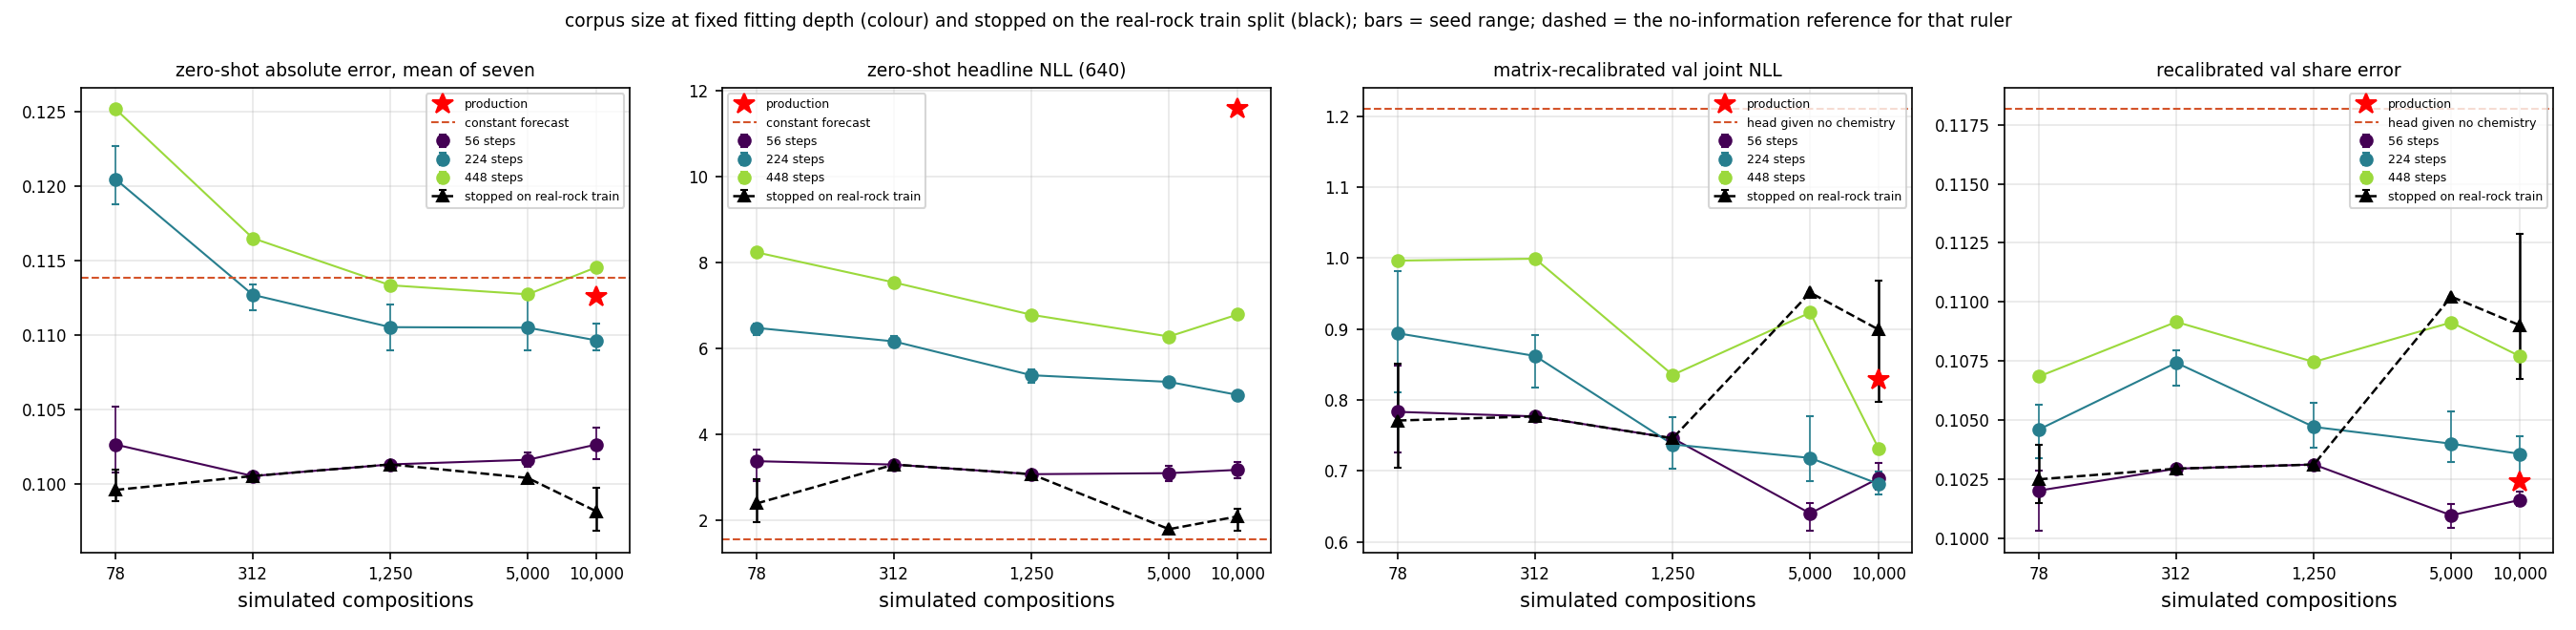

Source data for this figure (header and first rows):
series, n_bulks, depth, seed, tag, rule, steps, mae_fsp, mae_px, mae_amp, mae_bi, mae_ol, mae_opq, mae_q, mae_mean, auroc_mean, headline_nll, zero_shot_val_joint, recal_val_joint, recal_share_mae, val_mae_fsp, val_mae_px, val_mae_amp, val_mae_bi
grid, 78, 24, 0, depth24_allrock_n78, val, 24, 0.1214, 0.08478, 0.1243, 0.07184, 0.09974, 0.06607, 0.1388, 0.101, 0.7615, 2.262, 2.932, 0.8518, 0.104, 0.1526, 0.0845, 0.1179, 0.1069
grid, 78, 56, 0, depth56_allrock_n78, val, 56, 0.1248, 0.07311, 0.1045, 0.07652, 0.09768, 0.07255, 0.1651, 0.102, 0.756, 3.563, 4.488, 0.8487, 0.1029, 0.1536, 0.08301, 0.1052, 0.1096
grid, 78, 56, 1, depth56_allrock_n78_seed1, val, 40, 0.1192, 0.07818, 0.1105, 0.07122, 0.09652, 0.06762, 0.1622, 0.1008, 0.7512, 2.905, 3.528, 0.7266, 0.1003, 0.1476, 0.08275, 0.1094, 0.1051
grid, 78, 56, 2, depth56_allrock_n78_seed2, val, 56, 0.1241, 0.07816, 0.1066, 0.07712, 0.09856, 0.07587, 0.1761, 0.1052, 0.7479, 3.653, 4.425, 0.7749, 0.1029, 0.1517, 0.08416, 0.1094, 0.1088
grid, 78, 112, 0, depth112_allrock_n78, val, 56, 0.1248, 0.07311, 0.1045, 0.07652, 0.09768, 0.07255, 0.1651, 0.102, 0.756, 3.563, 4.488, 0.8487, 0.1029, 0.1536, 0.08301, 0.1052, 0.1096
final, 78, 112, 0, final112_allrock_n78, final, 112, 0.1408, 0.07451, 0.111, 0.07532, 0.1049, 0.07891, 0.1826, 0.1097, 0.7438, 4.852, 5.896, 0.8176, 0.1038, 0.1667, 0.07989, 0.12, 0.1097
grid, 78, 224, 0, depth224_allrock_n78, val, 56, 0.1248, 0.07311, 0.1045, 0.07652, 0.09768, 0.07255, 0.1651, 0.102, 0.756, 3.563, 4.488, 0.8487, 0.1029, 0.1536, 0.08301, 0.1052, 0.1096
final, 78, 224, 0, final224_allrock_n78, final, 224, 0.1488, 0.07999, 0.128, 0.07857, 0.1037, 0.07783, 0.215, 0.1188, 0.7327, 6.32, 7.614, 0.9813, 0.1048, 0.1788, 0.08818, 0.1377, 0.1129
final, 78, 224, 1, final224_allrock_n78_seed1, final, 224, 0.1513, 0.0755, 0.1231, 0.07865, 0.1044, 0.07964, 0.2465, 0.1227, 0.7303, 6.574, 7.506, 0.8114, 0.1034, 0.1808, 0.08293, 0.132, 0.1107
final, 78, 224, 2, final224_allrock_n78_seed2, final, 224, 0.1477, 0.0789, 0.1259, 0.0779, 0.1073, 0.08142, 0.2204, 0.1199, 0.7297, 6.546, 7.621, 0.8898, 0.1056, 0.1768, 0.08555, 0.1305, 0.1117
grid, 78, 448, 0, depth448_allrock_n78, val, 56, 0.1248, 0.07311, 0.1045, 0.07652, 0.09768, 0.07255, 0.1651, 0.102, 0.756, 3.563, 4.488, 0.8487, 0.1029, 0.1536, 0.08301, 0.1052, 0.1096
final, 78, 448, 0, final448_allrock_n78, final, 448, 0.1488, 0.07306, 0.1364, 0.08455, 0.1095, 0.0815, 0.2425, 0.1252, 0.7315, 8.241, 9.645, 0.9966, 0.1068, 0.1786, 0.07775, 0.1441, 0.1179
stop nll, 78, stop nll, 0, stopnll_allrock_n78, real_rock_train_joint, 16, 0.1362, 0.07418, 0.1258, 0.07208, 0.1057, 0.05612, 0.1978, 0.1097, 0.6463, 1.802, 2.335, 0.9312, 0.1101, 0.1615, 0.07189, 0.1258, 0.09981
stop nll, 78, stop nll, 1, stopnll_allrock_n78_seed1, real_rock_train_joint, 24, 0.12, 0.08435, 0.1246, 0.06957, 0.09989, 0.06585, 0.1278, 0.09888, 0.7591, 1.955, 2.621, 0.7571, 0.1015, 0.1511, 0.08424, 0.1205, 0.1042
stop nll, 78, stop nll, 2, stopnll_allrock_n78_seed2, real_rock_train_joint, 24, 0.1193, 0.0805, 0.1244, 0.06968, 0.09708, 0.06413, 0.1373, 0.09891, 0.7412, 1.999, 2.627, 0.782, 0.1021, 0.1521, 0.07648, 0.1191, 0.1053
stop mae, 78, stop mae, 0, stopmae_allrock_n78, real_rock_train_share_mae, 24, 0.1214, 0.08478, 0.1243, 0.07184, 0.09974, 0.06607, 0.1388, 0.101, 0.7615, 2.262, 2.932, 0.8518, 0.104, 0.1526, 0.0845, 0.1179, 0.1069
stop mae, 78, stop mae, 1, stopmae_allrock_n78_seed1, real_rock_train_share_mae, 24, 0.12, 0.08435, 0.1246, 0.06957, 0.09989, 0.06585, 0.1278, 0.09888, 0.7591, 1.955, 2.621, 0.7571, 0.1015, 0.1511, 0.08424, 0.1205, 0.1042
stop mae, 78, stop mae, 2, stopmae_allrock_n78_seed2, real_rock_train_share_mae, 32, 0.1236, 0.07661, 0.1163, 0.0691, 0.09822, 0.07485, 0.1344, 0.09902, 0.7506, 2.947, 3.611, 0.7046, 0.102, 0.155, 0.07427, 0.1127, 0.1063
grid, 312, 24, 0, depth24_allrock_n312, val, 24, 0.1201, 0.07409, 0.1077, 0.07993, 0.09992, 0.06454, 0.1624, 0.1012, 0.7675, 2.199, 2.829, 0.8605, 0.1083, 0.152, 0.07381, 0.09983, 0.1147
grid, 312, 56, 0, depth56_allrock_n312, val, 56, 0.1298, 0.0683, 0.1099, 0.07561, 0.09263, 0.07425, 0.1534, 0.1006, 0.7736, 3.295, 4.06, 0.777, 0.1029, 0.1577, 0.06364, 0.1106, 0.1121
grid, 312, 112, 0, depth112_allrock_n312, val, 104, 0.1364, 0.07138, 0.1149, 0.07903, 0.09629, 0.0766, 0.1677, 0.106, 0.7687, 4.116, 5.028, 0.8317, 0.1023, 0.1657, 0.06856, 0.123, 0.1166
final, 312, 112, 0, final112_allrock_n312, final, 112, 0.1434, 0.07221, 0.1138, 0.07457, 0.1046, 0.07813, 0.1676, 0.1078, 0.7761, 4.53, 5.546, 0.846, 0.1058, 0.1736, 0.0744, 0.1218, 0.1132
grid, 312, 224, 0, depth224_allrock_n312, val, 176, 0.1445, 0.07243, 0.12, 0.07524, 0.103, 0.07822, 0.1778, 0.1102, 0.7677, 5.707, 6.577, 0.8207, 0.1045, 0.1762, 0.07032, 0.1329, 0.1139
final, 312, 224, 0, final224_allrock_n312, final, 224, 0.1428, 0.07192, 0.1226, 0.07899, 0.1042, 0.08172, 0.1892, 0.1131, 0.7655, 6.041, 6.989, 0.8921, 0.1079, 0.1742, 0.07379, 0.1316, 0.1179
final, 312, 224, 1, final224_allrock_n312_seed1, final, 224, 0.1455, 0.07376, 0.122, 0.07911, 0.1042, 0.08208, 0.1873, 0.1134, 0.7748, 6.281, 7.219, 0.8179, 0.1064, 0.1762, 0.07983, 0.1324, 0.1199
final, 312, 224, 2, final224_allrock_n312_seed2, final, 224, 0.1429, 0.07239, 0.1222, 0.08057, 0.1058, 0.08461, 0.1733, 0.1117, 0.772, 6.175, 7.223, 0.8764, 0.1079, 0.1744, 0.07453, 0.13, 0.1213
grid, 312, 448, 0, depth448_allrock_n312, val, 176, 0.1445, 0.07243, 0.12, 0.07524, 0.103, 0.07822, 0.1778, 0.1102, 0.7677, 5.707, 6.577, 0.8207, 0.1045, 0.1762, 0.07032, 0.1329, 0.1139
final, 312, 448, 0, final448_allrock_n312, final, 448, 0.1498, 0.07396, 0.1341, 0.08111, 0.1092, 0.08366, 0.1838, 0.1165, 0.7657, 7.54, 8.842, 0.9993, 0.1092, 0.1811, 0.07507, 0.148, 0.1199
stop nll, 312, stop nll, 0, stopnll_allrock_n312, real_rock_train_joint, 16, 0.1217, 0.06968, 0.11, 0.07591, 0.1099, 0.05666, 0.1798, 0.1034, 0.681, 1.686, 2.249, 0.92, 0.1129, 0.1584, 0.06368, 0.1024, 0.1039
stop mae, 312, stop mae, 0, stopmae_allrock_n312, real_rock_train_share_mae, 56, 0.1298, 0.0683, 0.1099, 0.07561, 0.09263, 0.07425, 0.1534, 0.1006, 0.7736, 3.295, 4.06, 0.777, 0.1029, 0.1577, 0.06364, 0.1106, 0.1121
grid, 1250, 24, 0, depth24_allrock_n1250, val, 24, 0.1232, 0.07535, 0.1148, 0.08207, 0.1015, 0.06404, 0.1724, 0.1048, 0.7667, 2.509, 3.151, 0.9546, 0.11, 0.1554, 0.07736, 0.104, 0.1177
grid, 1250, 56, 0, depth56_allrock_n1250, val, 56, 0.1289, 0.07416, 0.1093, 0.07654, 0.09428, 0.07219, 0.154, 0.1013, 0.7821, 3.07, 3.866, 0.7461, 0.1031, 0.1557, 0.0719, 0.111, 0.1138
grid, 1250, 112, 0, depth112_allrock_n1250, val, 112, 0.1383, 0.07416, 0.1106, 0.079, 0.09935, 0.07492, 0.1733, 0.1071, 0.7789, 4.298, 4.989, 0.7003, 0.1012, 0.1645, 0.06511, 0.1149, 0.1187
grid, 1250, 224, 0, depth224_allrock_n1250, val, 216, 0.1398, 0.0732, 0.1164, 0.08292, 0.1031, 0.07814, 0.1719, 0.1093, 0.7744, 5.287, 6.12, 0.7945, 0.1033, 0.1686, 0.06549, 0.122, 0.1232
final, 1250, 224, 0, final224_allrock_n1250, final, 224, 0.1389, 0.07356, 0.114, 0.0792, 0.1021, 0.07838, 0.177, 0.109, 0.772, 5.199, 5.895, 0.7761, 0.1038, 0.1645, 0.06608, 0.1214, 0.1186
final, 1250, 224, 1, final224_allrock_n1250_seed1, final, 224, 0.1421, 0.07606, 0.1178, 0.08103, 0.1076, 0.08379, 0.1763, 0.1121, 0.7724, 5.517, 6.249, 0.7331, 0.1057, 0.1687, 0.07136, 0.1248, 0.12
final, 1250, 224, 2, final224_allrock_n1250_seed2, final, 224, 0.1445, 0.07443, 0.1172, 0.08028, 0.1029, 0.08028, 0.1743, 0.1105, 0.7709, 5.413, 6.169, 0.7031, 0.1046, 0.1738, 0.06688, 0.1198, 0.1198
grid, 1250, 448, 0, depth448_allrock_n1250, val, 440, 0.1425, 0.07574, 0.1203, 0.08039, 0.1094, 0.08446, 0.1807, 0.1134, 0.7546, 6.785, 7.596, 0.8354, 0.1075, 0.1685, 0.06729, 0.1244, 0.118
stop nll, 1250, stop nll, 0, stopnll_allrock_n1250, real_rock_train_joint, 16, 0.1218, 0.0691, 0.1123, 0.07468, 0.1036, 0.0572, 0.1708, 0.1014, 0.6619, 1.784, 2.309, 0.8933, 0.1118, 0.1582, 0.06295, 0.1082, 0.1023
stop mae, 1250, stop mae, 0, stopmae_allrock_n1250, real_rock_train_share_mae, 56, 0.1289, 0.07416, 0.1093, 0.07654, 0.09428, 0.07219, 0.154, 0.1013, 0.7821, 3.07, 3.866, 0.7461, 0.1031, 0.1557, 0.0719, 0.111, 0.1138
grid, 5000, 24, 0, depth24_allrock_n5000, val, 24, 0.1221, 0.07284, 0.1086, 0.08256, 0.09792, 0.06293, 0.1601, 0.101, 0.7676, 2.221, 2.876, 0.9484, 0.1087, 0.1545, 0.07499, 0.09979, 0.1174
grid, 5000, 56, 0, depth56_allrock_n5000, val, 56, 0.131, 0.0705, 0.1073, 0.07774, 0.09679, 0.07365, 0.1545, 0.1016, 0.7794, 3.264, 3.938, 0.6508, 0.101, 0.1565, 0.06644, 0.1074, 0.1163
grid, 5000, 56, 1, depth56_allrock_n5000_seed1, val, 56, 0.1284, 0.07252, 0.1055, 0.07661, 0.09746, 0.07058, 0.1573, 0.1012, 0.7821, 2.912, 3.588, 0.6547, 0.1015, 0.1546, 0.07164, 0.1058, 0.1136
grid, 5000, 56, 2, depth56_allrock_n5000_seed2, val, 56, 0.1284, 0.07311, 0.1076, 0.07455, 0.09566, 0.07417, 0.1613, 0.1021, 0.7764, 3.108, 3.813, 0.6151, 0.1004, 0.1536, 0.07021, 0.1084, 0.113
grid, 5000, 112, 0, depth112_allrock_n5000, val, 112, 0.1515, 0.0777, 0.1195, 0.07818, 0.1013, 0.07561, 0.1674, 0.1102, 0.7713, 4.313, 5.057, 0.6974, 0.1034, 0.1778, 0.07405, 0.1266, 0.1166
grid, 5000, 224, 0, depth224_allrock_n5000, val, 224, 0.1513, 0.07323, 0.1219, 0.08173, 0.1021, 0.08086, 0.1782, 0.1128, 0.7785, 5.265, 5.949, 0.6922, 0.1032, 0.1795, 0.06656, 0.1273, 0.1203
final, 5000, 224, 0, final224_allrock_n5000, final, 224, 0.1513, 0.07323, 0.1219, 0.08173, 0.1021, 0.08086, 0.1782, 0.1128, 0.7785, 5.265, 5.949, 0.6922, 0.1032, 0.1795, 0.06656, 0.1273, 0.1203
final, 5000, 224, 1, final224_allrock_n5000_seed1, final, 224, 0.1495, 0.07555, 0.1167, 0.08021, 0.1021, 0.07863, 0.1606, 0.109, 0.7739, 5.266, 6.214, 0.6857, 0.1034, 0.182, 0.07234, 0.1253, 0.119
final, 5000, 224, 2, final224_allrock_n5000_seed2, final, 224, 0.1484, 0.0757, 0.1213, 0.08141, 0.1027, 0.07864, 0.1604, 0.1098, 0.7788, 5.133, 6.147, 0.7773, 0.1054, 0.1804, 0.07228, 0.1306, 0.1199
grid, 5000, 448, 0, depth448_allrock_n5000, val, 448, 0.1475, 0.07539, 0.1243, 0.08105, 0.1064, 0.07817, 0.1764, 0.1128, 0.7703, 6.279, 7.316, 0.9233, 0.1091, 0.1789, 0.07213, 0.1334, 0.1212
stop nll, 5000, stop nll, 0, stopnll_allrock_n5000, real_rock_train_joint, 16, 0.1215, 0.06948, 0.1115, 0.07911, 0.1042, 0.05936, 0.1579, 0.1004, 0.6641, 1.789, 2.297, 0.9516, 0.1102, 0.1554, 0.06491, 0.1064, 0.1099
stop mae, 5000, stop mae, 0, stopmae_allrock_n5000, real_rock_train_share_mae, 16, 0.1215, 0.06948, 0.1115, 0.07911, 0.1042, 0.05936, 0.1579, 0.1004, 0.6641, 1.789, 2.297, 0.9516, 0.1102, 0.1554, 0.06491, 0.1064, 0.1099
grid, 10000, 24, 0, steps24_allrock_n10000, val, 24, 0.1238, 0.07499, 0.1145, 0.08269, 0.09694, 0.06501, 0.1649, 0.1033, 0.759, 2.299, 3.026, 1.009, 0.1095, 0.157, 0.07816, 0.1052, 0.1171
grid, 10000, 56, 0, steps56_allrock_n10000, val, 56, 0.129, 0.0711, 0.1069, 0.07915, 0.09371, 0.07786, 0.1689, 0.1038, 0.7785, 3.358, 3.962, 0.6733, 0.102, 0.1533, 0.06771, 0.1052, 0.116
grid, 10000, 56, 1, steps56_allrock_n10000_seed1, val, 56, 0.1249, 0.06981, 0.1083, 0.07813, 0.09461, 0.0717, 0.1643, 0.1017, 0.7764, 2.971, 3.603, 0.6846, 0.1013, 0.1492, 0.06891, 0.1105, 0.1136
grid, 10000, 56, 2, steps56_allrock_n10000_seed2, val, 56, 0.1294, 0.0723, 0.1095, 0.07457, 0.09331, 0.07453, 0.1645, 0.1026, 0.7748, 3.185, 3.888, 0.7116, 0.1016, 0.155, 0.07012, 0.1123, 0.1119
grid, 10000, 112, 0, steps112_allrock_n10000, val, 112, 0.1392, 0.07456, 0.1113, 0.08022, 0.1011, 0.07482, 0.1899, 0.1102, 0.7815, 3.995, 4.596, 0.6476, 0.1035, 0.1648, 0.07167, 0.1157, 0.1177
grid, 10000, 112, 1, steps112_allrock_n10000_seed1, val, 112, 0.1411, 0.07475, 0.1178, 0.08046, 0.09589, 0.07019, 0.1805, 0.1087, 0.777, 4.192, 4.839, 0.707, 0.1001, 0.1645, 0.0673, 0.1229, 0.1186
grid, 10000, 112, 2, steps112_allrock_n10000_seed2, val, 112, 0.1419, 0.0726, 0.1191, 0.08122, 0.09497, 0.07372, 0.1807, 0.1092, 0.7743, 4.158, 4.758, 0.6724, 0.09944, 0.1652, 0.06353, 0.1245, 0.1202
grid, 10000, 224, 0, steps224_allrock_n10000, val, 208, 0.1426, 0.07181, 0.1148, 0.0801, 0.1029, 0.07885, 0.1841, 0.1107, 0.7637, 5.011, 5.606, 0.6536, 0.1013, 0.1704, 0.0617, 0.1199, 0.1199
... 31 more rows
